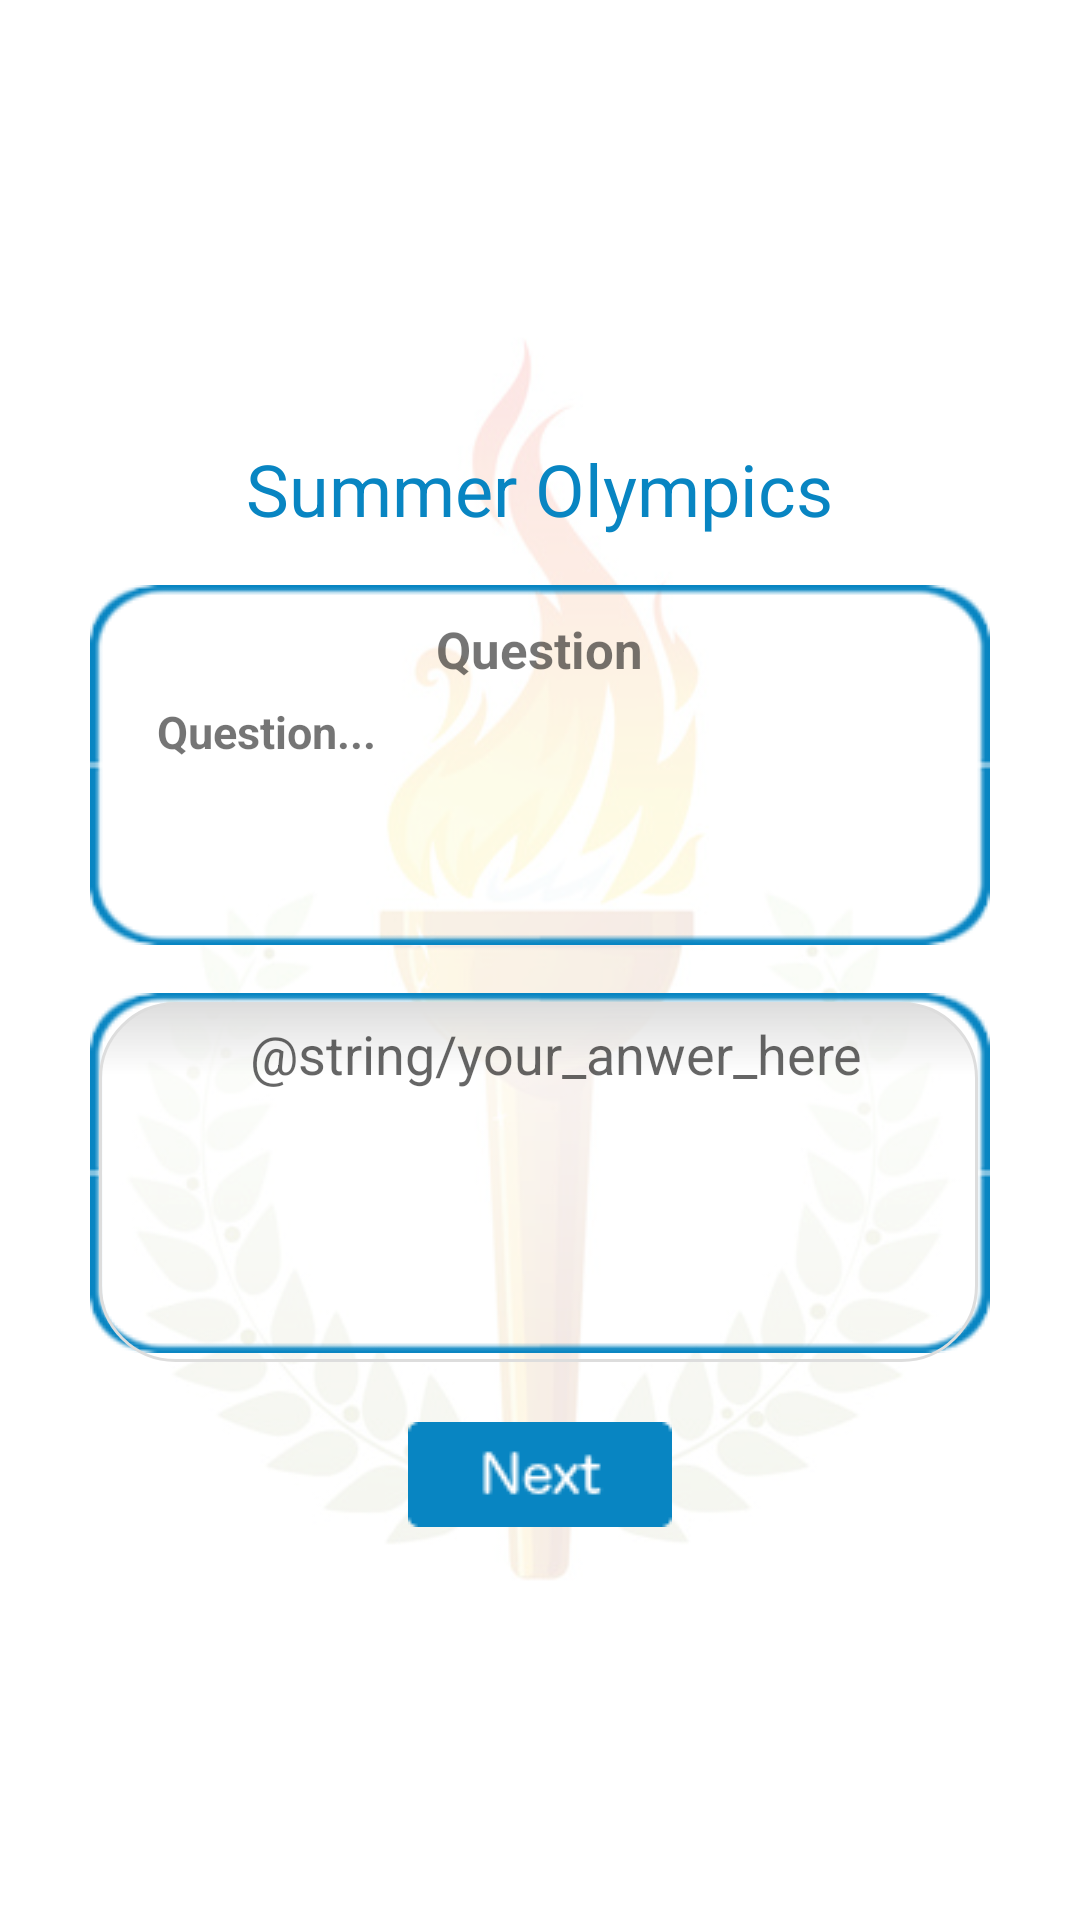

Layout XML and referenced resources for this Android screen:
<!-- AndroidManifest.xml: application theme AppTheme -->
<!-- res/layout/activity_summer_olympics_q6.xml -->
<?xml version="1.0" encoding="utf-8"?>
<ScrollView xmlns:android="http://schemas.android.com/apk/res/android"
    xmlns:tools="http://schemas.android.com/tools"
    android:layout_width="match_parent"
    android:layout_height="match_parent"
    android:background="@drawable/quiz_start_page_bg"
    tools:context=".SummerOlympicsQ6">

    <LinearLayout
        android:layout_width="match_parent"
        android:layout_height="match_parent"
        android:orientation="vertical"
        android:layout_gravity="center_vertical">

        <TextView
            android:id="@+id/header_summer"
            android:text="@string/summer_olympics"
            style="@style/header_summer" />

        <RelativeLayout
            android:id="@+id/question_area_layout"
            style="@style/question_area_layout">

            <ImageView
                android:id="@+id/question_area"
                android:src="@drawable/question_area"
                style="@style/question_area" />

            <TextView
                android:id="@+id/question_label"
                android:text="@string/question_label"
                android:layout_centerHorizontal="true"
                style="@style/question_label" />

            <TextView
                android:id="@+id/question_value"
                android:text="@string/question_value"
                android:layout_centerInParent="true"
                style="@style/question_value" />

        </RelativeLayout>

        <RelativeLayout
            android:id="@+id/answer_rel_layout_area"
            style="@style/answer_rel_layout_area">

            <ImageView
                android:id="@+id/answer_area"
                android:src="@drawable/question_area"
                style="@style/answer_area_img" />

            <EditText
                android:id="@+id/answer_edit_text"
                style="@style/answer_edit_text"
                android:layout_width="293dp"
                android:layout_alignParentTop="true"
                android:layout_alignStart="@+id/answer_area"
                android:layout_marginStart="3dp"
                android:layout_marginTop="19dp"
                android:hint="@string/your_anwer_here" />



        </RelativeLayout>

        <ImageButton
            android:id="@+id/ask_next_question_btn"
            android:src="@drawable/next_btn"
            android:layout_marginTop="20dp"
            style="@style/ask_next_question_btn_on_radio" />


    </LinearLayout>

</ScrollView>
<!-- resources referenced by this layout -->
<resources>
  <string name="question_label">Question</string>
  <string name="question_value">Question...</string>
  <string name="summer_olympics">Summer Olympics</string>
  <style name="answer_area_img">
          <item name="android:layout_width">wrap_content</item>
          <item name="android:layout_height">wrap_content</item>
          <item name="android:layout_gravity">center_horizontal</item>
          <item name="android:layout_marginTop">16dp</item>
      </style>
  <style name="answer_rel_layout_area">
          <item name="android:layout_width">match_parent</item>
          <item name="android:layout_height">wrap_content</item>
          <item name="android:gravity">center_horizontal</item>
      </style>
  <style name="ask_next_question_btn_on_radio">
          <item name="android:layout_width">wrap_content</item>
          <item name="android:layout_height">wrap_content</item>
          <item name="android:layout_gravity">center_horizontal</item>
          <item name="android:layout_marginTop">37dp</item>
          <item name="android:background">#00000000</item>
      </style>
  <style name="header_summer">
          <item name="android:layout_width">wrap_content</item>
          <item name="android:layout_height">wrap_content</item>
          <item name="android:layout_gravity">center_horizontal</item>
          <item name="android:layout_marginTop">16dp</item>
          <item name="android:textColor">#0885c2</item>
          <item name="android:textSize">24sp</item>
      </style>
  <style name="question_area">
          <item name="android:layout_width">wrap_content</item>
          <item name="android:layout_height">wrap_content</item>
          <item name="android:layout_centerHorizontal">true</item>
      </style>
  <style name="question_area_layout">
          <item name="android:layout_width">match_parent</item>
          <item name="android:layout_height">wrap_content</item>
          <item name="android:layout_marginTop">16dp</item>
      </style>
  <style name="question_label">
          <item name="android:layout_width">wrap_content</item>
          <item name="android:layout_height">wrap_content</item>
          <item name="android:layout_marginLeft">77dp</item>
          <item name="android:layout_marginStart">77dp</item>
          <item name="android:paddingTop">10dp</item>
          <item name="android:textSize">17sp</item>
          <item name="android:textStyle">bold</item>
      </style>
  <style name="question_value">
          <item name="android:layout_width">255dp</item>
          <item name="android:layout_height">wrap_content</item>
          <item name="android:layout_below">@id/question_label</item>
          <item name="android:layout_marginLeft">77dp</item>
          <item name="android:layout_marginStart">77dp</item>
          <item name="android:paddingTop">6dp</item>
          <item name="android:textSize">15sp</item>
          <item name="android:textStyle">bold</item>
      </style>
  <style name="AppTheme" parent="Theme.AppCompat.Light.DarkActionBar">
          
          <item name="colorPrimary">@color/colorPrimary</item>
          <item name="colorPrimaryDark">@color/colorPrimaryDark</item>
          <item name="colorAccent">@color/colorAccent</item>
          <item name="windowActionBar">false</item>
          <item name="windowNoTitle">true</item>
      </style>
  <!-- drawable editable_text_rounded_corners (drawable) -->
  <?xml version="1.0" encoding="utf-8"?>
  <shape android:shape="rectangle" xmlns:android="http://schemas.android.com/apk/res/android">
      <gradient
          android:centerY="0.2"
          android:startColor="#FFdddddd"
          android:centerColor="#65FFFFFF"
          android:endColor="#00FFFFFF"
          android:angle="270"
          />
      <stroke
          android:width="1dp"
          android:color="#ddd" />
      <corners
          android:radius="25dp" />
  </shape>
  <color name="colorPrimary">#3F51B5</color>
  <color name="colorPrimaryDark">#0a86c2</color>
  <color name="colorAccent">#FF4081</color>
</resources>
